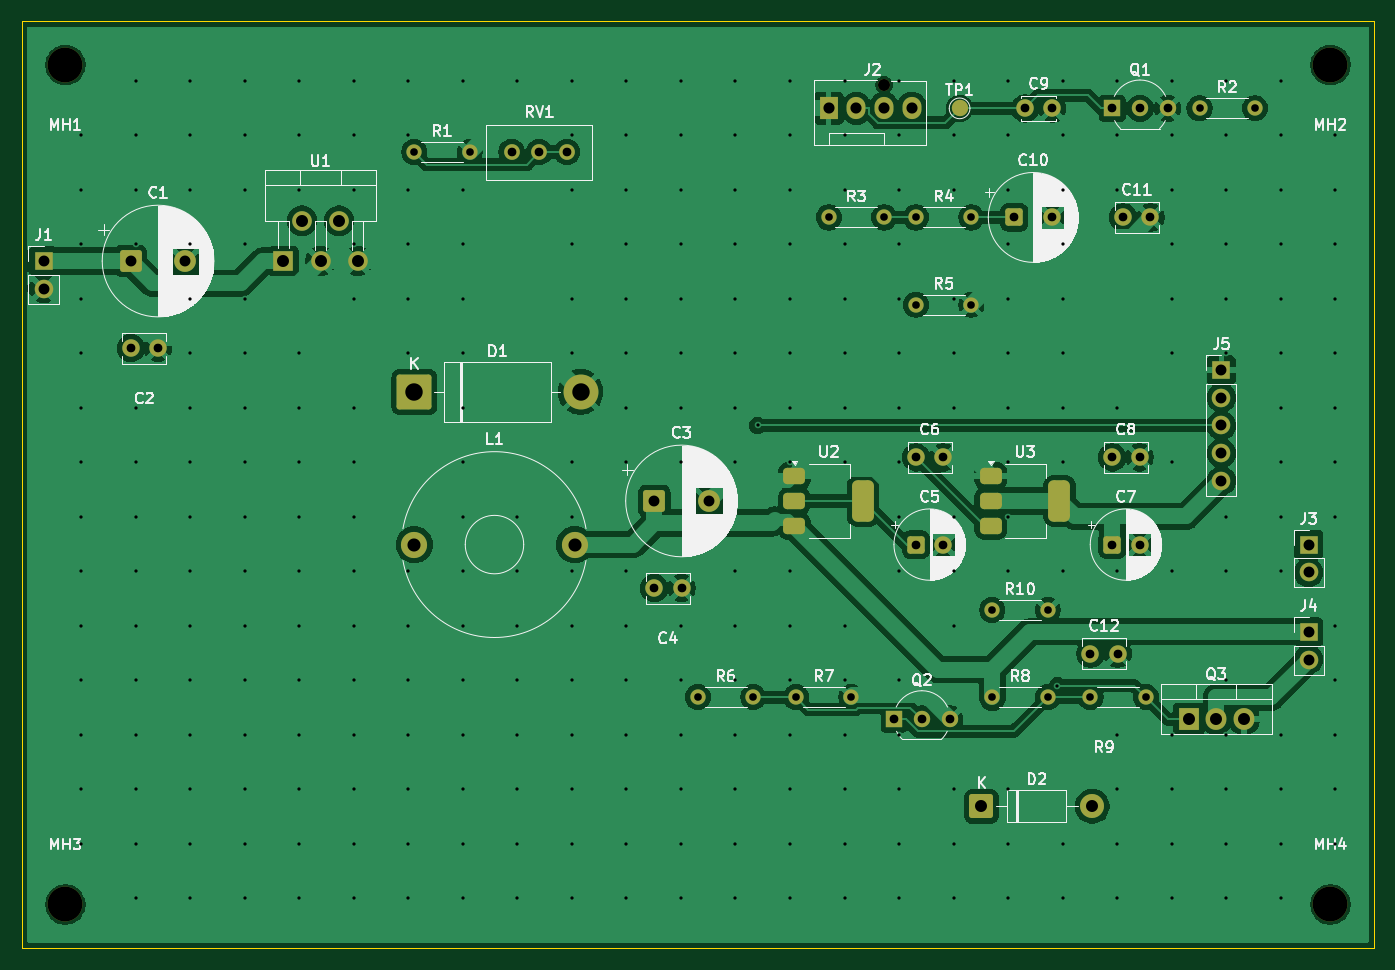
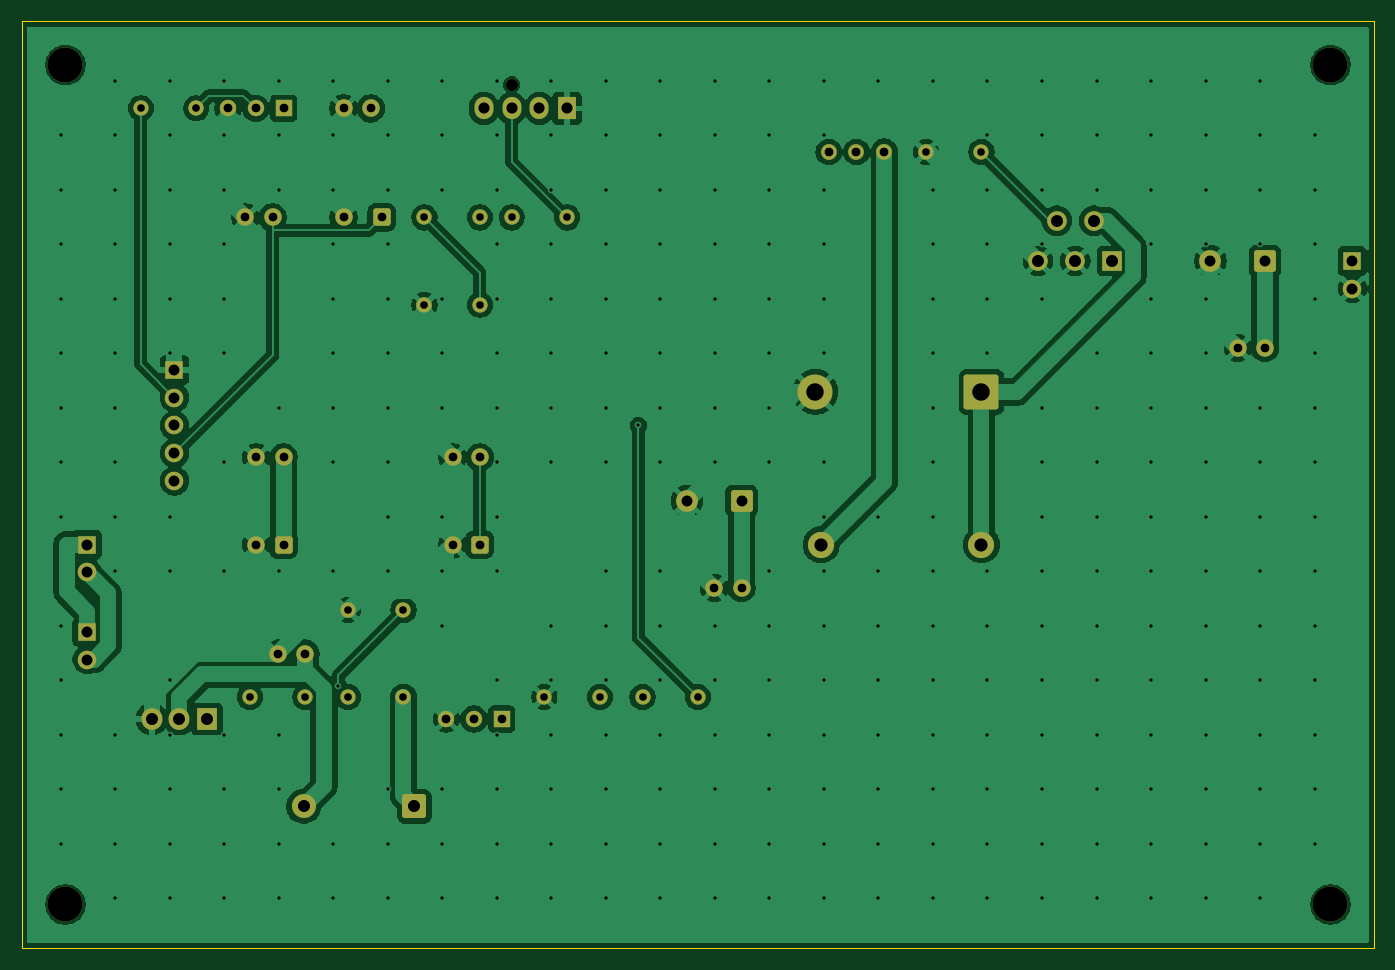
Circuit board: 8 layer files. Board 124.0 x 85.0 mm.
- bottom_copper: nuc-fan-controller-B_Cu.gbl (153066 bytes)
- bottom_mask: nuc-fan-controller-B_Mask.gbs (4887 bytes)
- bottom_silk: nuc-fan-controller-B_Silkscreen.gbo (4897 bytes)
- outline: nuc-fan-controller-Edge_Cuts.gm1 (689 bytes)
- top_copper: nuc-fan-controller-F_Cu.gtl (164165 bytes)
- top_mask: nuc-fan-controller-F_Mask.gts (5399 bytes)
- top_silk: nuc-fan-controller-F_Silkscreen.gto (102413 bytes)
- drill: nuc-fan-controller.drl (6662 bytes)

=== bottom_copper: nuc-fan-controller-B_Cu.gbl (153066 bytes, source omitted) ===
=== bottom_mask: nuc-fan-controller-B_Mask.gbs ===
%TF.GenerationSoftware,KiCad,Pcbnew,10.0.6*%
%TF.CreationDate,2026-10-19T15:55:54+03:30*%
%TF.ProjectId,nuc-fan-controller,6e75632d-6661-46e2-9d63-6f6e74726f6c,rev?*%
%TF.SameCoordinates,Original*%
%TF.FileFunction,Soldermask,Bot*%
%TF.FilePolarity,Negative*%
%FSLAX46Y46*%
G04 Gerber Fmt 4.6, Leading zero omitted, Abs format (unit mm)*
G04 Created by KiCad (PCBNEW 10.0.6) date 2026-10-19 15:55:54*
%MOMM*%
%LPD*%
G01*
G04 APERTURE LIST*
G04 Aperture macros list*
%AMRoundRect*
0 Rectangle with rounded corners*
0 $1 Rounding radius*
0 $2 $3 $4 $5 $6 $7 $8 $9 X,Y pos of 4 corners*
0 Add a 4 corners polygon primitive as box body*
4,1,4,$2,$3,$4,$5,$6,$7,$8,$9,$2,$3,0*
0 Add four circle primitives for the rounded corners*
1,1,$1+$1,$2,$3*
1,1,$1+$1,$4,$5*
1,1,$1+$1,$6,$7*
1,1,$1+$1,$8,$9*
0 Add four rect primitives between the rounded corners*
20,1,$1+$1,$2,$3,$4,$5,0*
20,1,$1+$1,$4,$5,$6,$7,0*
20,1,$1+$1,$6,$7,$8,$9,0*
20,1,$1+$1,$8,$9,$2,$3,0*%
G04 Aperture macros list end*
%ADD10RoundRect,0.250000X-0.750000X-0.750000X0.750000X-0.750000X0.750000X0.750000X-0.750000X0.750000X0*%
%ADD11C,2.000000*%
%ADD12C,1.400000*%
%ADD13C,1.600000*%
%ADD14C,3.200000*%
%ADD15R,1.700000X1.700000*%
%ADD16C,1.700000*%
%ADD17C,1.440000*%
%ADD18C,2.400000*%
%ADD19C,1.100000*%
%ADD20R,1.730000X2.030000*%
%ADD21O,1.730000X2.030000*%
%ADD22RoundRect,0.250000X-1.350000X-1.350000X1.350000X-1.350000X1.350000X1.350000X-1.350000X1.350000X0*%
%ADD23RoundRect,0.250000X-0.550000X-0.550000X0.550000X-0.550000X0.550000X0.550000X-0.550000X0.550000X0*%
%ADD24R,1.500000X1.500000*%
%ADD25C,1.500000*%
%ADD26R,1.905000X2.000000*%
%ADD27O,1.905000X2.000000*%
%ADD28R,1.800000X1.800000*%
%ADD29C,1.800000*%
%ADD30RoundRect,0.249999X-0.850001X-0.850001X0.850001X-0.850001X0.850001X0.850001X-0.850001X0.850001X0*%
%ADD31C,2.200000*%
G04 APERTURE END LIST*
D10*
%TO.C,C1*%
X22000000Y-34000000D03*
D11*
X27000000Y-34000000D03*
%TD*%
D12*
%TO.C,R1*%
X48000000Y-24000000D03*
X53080000Y-24000000D03*
%TD*%
D13*
%TO.C,C11*%
X113000000Y-30000000D03*
X115500000Y-30000000D03*
%TD*%
D14*
%TO.C,MH3*%
X16000000Y-93000000D03*
%TD*%
D12*
%TO.C,R2*%
X120000000Y-20000000D03*
X125080000Y-20000000D03*
%TD*%
D14*
%TO.C,MH1*%
X16000000Y-16000000D03*
%TD*%
%TO.C,MH2*%
X132000000Y-16000000D03*
%TD*%
D15*
%TO.C,J4*%
X130000000Y-68000000D03*
D16*
X130000000Y-70540000D03*
%TD*%
D14*
%TO.C,MH4*%
X132000000Y-93000000D03*
%TD*%
D12*
%TO.C,R7*%
X83000000Y-74000000D03*
X88080000Y-74000000D03*
%TD*%
D17*
%TO.C,RV1*%
X62000000Y-24000000D03*
X59460000Y-24000000D03*
X56920000Y-24000000D03*
%TD*%
D13*
%TO.C,C2*%
X22000000Y-42000000D03*
X24500000Y-42000000D03*
%TD*%
D18*
%TO.C,L1*%
X48000000Y-60000000D03*
X62700000Y-60000000D03*
%TD*%
D19*
%TO.C,J2*%
X91080000Y-17840000D03*
D20*
X86000000Y-20000000D03*
D21*
X88540000Y-20000000D03*
X91080000Y-20000000D03*
X93620000Y-20000000D03*
%TD*%
D12*
%TO.C,R3*%
X86000000Y-30000000D03*
X91080000Y-30000000D03*
%TD*%
%TO.C,R5*%
X94000000Y-38000000D03*
X99080000Y-38000000D03*
%TD*%
D22*
%TO.C,D1*%
X48000000Y-46000000D03*
D14*
X63240000Y-46000000D03*
%TD*%
D13*
%TO.C,C12*%
X110000000Y-70000000D03*
X112500000Y-70000000D03*
%TD*%
D23*
%TO.C,C5*%
X94000000Y-60000000D03*
D13*
X96500000Y-60000000D03*
%TD*%
D24*
%TO.C,Q1*%
X112000000Y-20000000D03*
D25*
X114540000Y-20000000D03*
X117080000Y-20000000D03*
%TD*%
D26*
%TO.C,Q3*%
X119000000Y-76000000D03*
D27*
X121540000Y-76000000D03*
X124080000Y-76000000D03*
%TD*%
D13*
%TO.C,C8*%
X112000000Y-52000000D03*
X114500000Y-52000000D03*
%TD*%
D23*
%TO.C,C10*%
X103000000Y-30000000D03*
D13*
X106500000Y-30000000D03*
%TD*%
%TO.C,C6*%
X94000000Y-52000000D03*
X96500000Y-52000000D03*
%TD*%
D28*
%TO.C,U1*%
X36000000Y-34000000D03*
D29*
X37700000Y-30300000D03*
X39400000Y-34000000D03*
X41100000Y-30300000D03*
X42800000Y-34000000D03*
%TD*%
D12*
%TO.C,R10*%
X101000000Y-66000000D03*
X106080000Y-66000000D03*
%TD*%
D15*
%TO.C,J5*%
X122000000Y-44000000D03*
D16*
X122000000Y-46540000D03*
X122000000Y-49080000D03*
X122000000Y-51620000D03*
X122000000Y-54160000D03*
%TD*%
D12*
%TO.C,R6*%
X74000000Y-74000000D03*
X79080000Y-74000000D03*
%TD*%
D24*
%TO.C,Q2*%
X92000000Y-76000000D03*
D25*
X94540000Y-76000000D03*
X97080000Y-76000000D03*
%TD*%
D23*
%TO.C,C7*%
X112000000Y-60000000D03*
D13*
X114500000Y-60000000D03*
%TD*%
D15*
%TO.C,J3*%
X130000000Y-60000000D03*
D16*
X130000000Y-62540000D03*
%TD*%
D30*
%TO.C,D2*%
X100000000Y-84000000D03*
D31*
X110160000Y-84000000D03*
%TD*%
D15*
%TO.C,J1*%
X14000000Y-34000000D03*
D16*
X14000000Y-36540000D03*
%TD*%
D13*
%TO.C,C4*%
X70000000Y-64000000D03*
X72500000Y-64000000D03*
%TD*%
%TO.C,C9*%
X104000000Y-20000000D03*
X106500000Y-20000000D03*
%TD*%
D12*
%TO.C,R9*%
X110000000Y-74000000D03*
X115080000Y-74000000D03*
%TD*%
%TO.C,R4*%
X94000000Y-30000000D03*
X99080000Y-30000000D03*
%TD*%
%TO.C,R8*%
X101000000Y-74000000D03*
X106080000Y-74000000D03*
%TD*%
D10*
%TO.C,C3*%
X70000000Y-56000000D03*
D11*
X75000000Y-56000000D03*
%TD*%
M02*

=== bottom_silk: nuc-fan-controller-B_Silkscreen.gbo ===
%TF.GenerationSoftware,KiCad,Pcbnew,10.0.6*%
%TF.CreationDate,2026-10-19T15:55:54+03:30*%
%TF.ProjectId,nuc-fan-controller,6e75632d-6661-46e2-9d63-6f6e74726f6c,rev?*%
%TF.SameCoordinates,Original*%
%TF.FileFunction,Legend,Bot*%
%TF.FilePolarity,Positive*%
%FSLAX46Y46*%
G04 Gerber Fmt 4.6, Leading zero omitted, Abs format (unit mm)*
G04 Created by KiCad (PCBNEW 10.0.6) date 2026-10-19 15:55:54*
%MOMM*%
%LPD*%
G01*
G04 APERTURE LIST*
G04 Aperture macros list*
%AMRoundRect*
0 Rectangle with rounded corners*
0 $1 Rounding radius*
0 $2 $3 $4 $5 $6 $7 $8 $9 X,Y pos of 4 corners*
0 Add a 4 corners polygon primitive as box body*
4,1,4,$2,$3,$4,$5,$6,$7,$8,$9,$2,$3,0*
0 Add four circle primitives for the rounded corners*
1,1,$1+$1,$2,$3*
1,1,$1+$1,$4,$5*
1,1,$1+$1,$6,$7*
1,1,$1+$1,$8,$9*
0 Add four rect primitives between the rounded corners*
20,1,$1+$1,$2,$3,$4,$5,0*
20,1,$1+$1,$4,$5,$6,$7,0*
20,1,$1+$1,$6,$7,$8,$9,0*
20,1,$1+$1,$8,$9,$2,$3,0*%
G04 Aperture macros list end*
%ADD10RoundRect,0.250000X-0.750000X-0.750000X0.750000X-0.750000X0.750000X0.750000X-0.750000X0.750000X0*%
%ADD11C,2.000000*%
%ADD12C,1.400000*%
%ADD13C,1.600000*%
%ADD14C,3.200000*%
%ADD15R,1.700000X1.700000*%
%ADD16C,1.700000*%
%ADD17C,1.440000*%
%ADD18C,2.400000*%
%ADD19C,1.100000*%
%ADD20R,1.730000X2.030000*%
%ADD21O,1.730000X2.030000*%
%ADD22RoundRect,0.250000X-1.350000X-1.350000X1.350000X-1.350000X1.350000X1.350000X-1.350000X1.350000X0*%
%ADD23RoundRect,0.250000X-0.550000X-0.550000X0.550000X-0.550000X0.550000X0.550000X-0.550000X0.550000X0*%
%ADD24R,1.500000X1.500000*%
%ADD25C,1.500000*%
%ADD26R,1.905000X2.000000*%
%ADD27O,1.905000X2.000000*%
%ADD28R,1.800000X1.800000*%
%ADD29C,1.800000*%
%ADD30RoundRect,0.249999X-0.850001X-0.850001X0.850001X-0.850001X0.850001X0.850001X-0.850001X0.850001X0*%
%ADD31C,2.200000*%
G04 APERTURE END LIST*
%LPC*%
D10*
%TO.C,C1*%
X22000000Y-34000000D03*
D11*
X27000000Y-34000000D03*
%TD*%
D12*
%TO.C,R1*%
X48000000Y-24000000D03*
X53080000Y-24000000D03*
%TD*%
D13*
%TO.C,C11*%
X113000000Y-30000000D03*
X115500000Y-30000000D03*
%TD*%
D14*
%TO.C,MH3*%
X16000000Y-93000000D03*
%TD*%
D12*
%TO.C,R2*%
X120000000Y-20000000D03*
X125080000Y-20000000D03*
%TD*%
D14*
%TO.C,MH1*%
X16000000Y-16000000D03*
%TD*%
%TO.C,MH2*%
X132000000Y-16000000D03*
%TD*%
D15*
%TO.C,J4*%
X130000000Y-68000000D03*
D16*
X130000000Y-70540000D03*
%TD*%
D14*
%TO.C,MH4*%
X132000000Y-93000000D03*
%TD*%
D12*
%TO.C,R7*%
X83000000Y-74000000D03*
X88080000Y-74000000D03*
%TD*%
D17*
%TO.C,RV1*%
X62000000Y-24000000D03*
X59460000Y-24000000D03*
X56920000Y-24000000D03*
%TD*%
D13*
%TO.C,C2*%
X22000000Y-42000000D03*
X24500000Y-42000000D03*
%TD*%
D18*
%TO.C,L1*%
X48000000Y-60000000D03*
X62700000Y-60000000D03*
%TD*%
D19*
%TO.C,J2*%
X91080000Y-17840000D03*
D20*
X86000000Y-20000000D03*
D21*
X88540000Y-20000000D03*
X91080000Y-20000000D03*
X93620000Y-20000000D03*
%TD*%
D12*
%TO.C,R3*%
X86000000Y-30000000D03*
X91080000Y-30000000D03*
%TD*%
%TO.C,R5*%
X94000000Y-38000000D03*
X99080000Y-38000000D03*
%TD*%
D22*
%TO.C,D1*%
X48000000Y-46000000D03*
D14*
X63240000Y-46000000D03*
%TD*%
D13*
%TO.C,C12*%
X110000000Y-70000000D03*
X112500000Y-70000000D03*
%TD*%
D23*
%TO.C,C5*%
X94000000Y-60000000D03*
D13*
X96500000Y-60000000D03*
%TD*%
D24*
%TO.C,Q1*%
X112000000Y-20000000D03*
D25*
X114540000Y-20000000D03*
X117080000Y-20000000D03*
%TD*%
D26*
%TO.C,Q3*%
X119000000Y-76000000D03*
D27*
X121540000Y-76000000D03*
X124080000Y-76000000D03*
%TD*%
D13*
%TO.C,C8*%
X112000000Y-52000000D03*
X114500000Y-52000000D03*
%TD*%
D23*
%TO.C,C10*%
X103000000Y-30000000D03*
D13*
X106500000Y-30000000D03*
%TD*%
%TO.C,C6*%
X94000000Y-52000000D03*
X96500000Y-52000000D03*
%TD*%
D28*
%TO.C,U1*%
X36000000Y-34000000D03*
D29*
X37700000Y-30300000D03*
X39400000Y-34000000D03*
X41100000Y-30300000D03*
X42800000Y-34000000D03*
%TD*%
D12*
%TO.C,R10*%
X101000000Y-66000000D03*
X106080000Y-66000000D03*
%TD*%
D15*
%TO.C,J5*%
X122000000Y-44000000D03*
D16*
X122000000Y-46540000D03*
X122000000Y-49080000D03*
X122000000Y-51620000D03*
X122000000Y-54160000D03*
%TD*%
D12*
%TO.C,R6*%
X74000000Y-74000000D03*
X79080000Y-74000000D03*
%TD*%
D24*
%TO.C,Q2*%
X92000000Y-76000000D03*
D25*
X94540000Y-76000000D03*
X97080000Y-76000000D03*
%TD*%
D23*
%TO.C,C7*%
X112000000Y-60000000D03*
D13*
X114500000Y-60000000D03*
%TD*%
D15*
%TO.C,J3*%
X130000000Y-60000000D03*
D16*
X130000000Y-62540000D03*
%TD*%
D30*
%TO.C,D2*%
X100000000Y-84000000D03*
D31*
X110160000Y-84000000D03*
%TD*%
D15*
%TO.C,J1*%
X14000000Y-34000000D03*
D16*
X14000000Y-36540000D03*
%TD*%
D13*
%TO.C,C4*%
X70000000Y-64000000D03*
X72500000Y-64000000D03*
%TD*%
%TO.C,C9*%
X104000000Y-20000000D03*
X106500000Y-20000000D03*
%TD*%
D12*
%TO.C,R9*%
X110000000Y-74000000D03*
X115080000Y-74000000D03*
%TD*%
%TO.C,R4*%
X94000000Y-30000000D03*
X99080000Y-30000000D03*
%TD*%
%TO.C,R8*%
X101000000Y-74000000D03*
X106080000Y-74000000D03*
%TD*%
D10*
%TO.C,C3*%
X70000000Y-56000000D03*
D11*
X75000000Y-56000000D03*
%TD*%
%LPD*%
M02*

=== outline: nuc-fan-controller-Edge_Cuts.gm1 ===
%TF.GenerationSoftware,KiCad,Pcbnew,10.0.6*%
%TF.CreationDate,2026-10-19T15:55:54+03:30*%
%TF.ProjectId,nuc-fan-controller,6e75632d-6661-46e2-9d63-6f6e74726f6c,rev?*%
%TF.SameCoordinates,Original*%
%TF.FileFunction,Profile,NP*%
%FSLAX46Y46*%
G04 Gerber Fmt 4.6, Leading zero omitted, Abs format (unit mm)*
G04 Created by KiCad (PCBNEW 10.0.6) date 2026-10-19 15:55:54*
%MOMM*%
%LPD*%
G01*
G04 APERTURE LIST*
%TA.AperFunction,Profile*%
%ADD10C,0.100000*%
%TD*%
G04 APERTURE END LIST*
D10*
X12000000Y-12000000D02*
X136000000Y-12000000D01*
X12000000Y-97000000D02*
X12000000Y-12000000D01*
X136000000Y-12000000D02*
X136000000Y-97000000D01*
X136000000Y-97000000D02*
X12000000Y-97000000D01*
M02*

=== top_copper: nuc-fan-controller-F_Cu.gtl (164165 bytes, source omitted) ===
=== top_mask: nuc-fan-controller-F_Mask.gts ===
%TF.GenerationSoftware,KiCad,Pcbnew,10.0.6*%
%TF.CreationDate,2026-10-19T15:55:54+03:30*%
%TF.ProjectId,nuc-fan-controller,6e75632d-6661-46e2-9d63-6f6e74726f6c,rev?*%
%TF.SameCoordinates,Original*%
%TF.FileFunction,Soldermask,Top*%
%TF.FilePolarity,Negative*%
%FSLAX46Y46*%
G04 Gerber Fmt 4.6, Leading zero omitted, Abs format (unit mm)*
G04 Created by KiCad (PCBNEW 10.0.6) date 2026-10-19 15:55:54*
%MOMM*%
%LPD*%
G01*
G04 APERTURE LIST*
G04 Aperture macros list*
%AMRoundRect*
0 Rectangle with rounded corners*
0 $1 Rounding radius*
0 $2 $3 $4 $5 $6 $7 $8 $9 X,Y pos of 4 corners*
0 Add a 4 corners polygon primitive as box body*
4,1,4,$2,$3,$4,$5,$6,$7,$8,$9,$2,$3,0*
0 Add four circle primitives for the rounded corners*
1,1,$1+$1,$2,$3*
1,1,$1+$1,$4,$5*
1,1,$1+$1,$6,$7*
1,1,$1+$1,$8,$9*
0 Add four rect primitives between the rounded corners*
20,1,$1+$1,$2,$3,$4,$5,0*
20,1,$1+$1,$4,$5,$6,$7,0*
20,1,$1+$1,$6,$7,$8,$9,0*
20,1,$1+$1,$8,$9,$2,$3,0*%
G04 Aperture macros list end*
%ADD10RoundRect,0.375000X-0.625000X-0.375000X0.625000X-0.375000X0.625000X0.375000X-0.625000X0.375000X0*%
%ADD11RoundRect,0.500000X-0.500000X-1.400000X0.500000X-1.400000X0.500000X1.400000X-0.500000X1.400000X0*%
%ADD12RoundRect,0.250000X-0.750000X-0.750000X0.750000X-0.750000X0.750000X0.750000X-0.750000X0.750000X0*%
%ADD13C,2.000000*%
%ADD14C,1.400000*%
%ADD15C,1.600000*%
%ADD16C,3.200000*%
%ADD17R,1.700000X1.700000*%
%ADD18C,1.700000*%
%ADD19C,1.440000*%
%ADD20C,2.400000*%
%ADD21C,1.100000*%
%ADD22R,1.730000X2.030000*%
%ADD23O,1.730000X2.030000*%
%ADD24RoundRect,0.250000X-1.350000X-1.350000X1.350000X-1.350000X1.350000X1.350000X-1.350000X1.350000X0*%
%ADD25RoundRect,0.250000X-0.550000X-0.550000X0.550000X-0.550000X0.550000X0.550000X-0.550000X0.550000X0*%
%ADD26R,1.500000X1.500000*%
%ADD27C,1.500000*%
%ADD28R,1.905000X2.000000*%
%ADD29O,1.905000X2.000000*%
%ADD30R,1.800000X1.800000*%
%ADD31C,1.800000*%
%ADD32RoundRect,0.249999X-0.850001X-0.850001X0.850001X-0.850001X0.850001X0.850001X-0.850001X0.850001X0*%
%ADD33C,2.200000*%
G04 APERTURE END LIST*
D10*
%TO.C,U2*%
X82850000Y-53700000D03*
X82850000Y-56000000D03*
D11*
X89150000Y-56000000D03*
D10*
X82850000Y-58300000D03*
%TD*%
D12*
%TO.C,C1*%
X22000000Y-34000000D03*
D13*
X27000000Y-34000000D03*
%TD*%
D14*
%TO.C,R1*%
X48000000Y-24000000D03*
X53080000Y-24000000D03*
%TD*%
D15*
%TO.C,C11*%
X113000000Y-30000000D03*
X115500000Y-30000000D03*
%TD*%
D16*
%TO.C,MH3*%
X16000000Y-93000000D03*
%TD*%
D14*
%TO.C,R2*%
X120000000Y-20000000D03*
X125080000Y-20000000D03*
%TD*%
D16*
%TO.C,MH1*%
X16000000Y-16000000D03*
%TD*%
%TO.C,MH2*%
X132000000Y-16000000D03*
%TD*%
D17*
%TO.C,J4*%
X130000000Y-68000000D03*
D18*
X130000000Y-70540000D03*
%TD*%
D16*
%TO.C,MH4*%
X132000000Y-93000000D03*
%TD*%
D14*
%TO.C,R7*%
X83000000Y-74000000D03*
X88080000Y-74000000D03*
%TD*%
D19*
%TO.C,RV1*%
X62000000Y-24000000D03*
X59460000Y-24000000D03*
X56920000Y-24000000D03*
%TD*%
D15*
%TO.C,C2*%
X22000000Y-42000000D03*
X24500000Y-42000000D03*
%TD*%
D20*
%TO.C,L1*%
X48000000Y-60000000D03*
X62700000Y-60000000D03*
%TD*%
D21*
%TO.C,J2*%
X91080000Y-17840000D03*
D22*
X86000000Y-20000000D03*
D23*
X88540000Y-20000000D03*
X91080000Y-20000000D03*
X93620000Y-20000000D03*
%TD*%
D14*
%TO.C,R3*%
X86000000Y-30000000D03*
X91080000Y-30000000D03*
%TD*%
%TO.C,R5*%
X94000000Y-38000000D03*
X99080000Y-38000000D03*
%TD*%
D24*
%TO.C,D1*%
X48000000Y-46000000D03*
D16*
X63240000Y-46000000D03*
%TD*%
D15*
%TO.C,C12*%
X110000000Y-70000000D03*
X112500000Y-70000000D03*
%TD*%
D25*
%TO.C,C5*%
X94000000Y-60000000D03*
D15*
X96500000Y-60000000D03*
%TD*%
D26*
%TO.C,Q1*%
X112000000Y-20000000D03*
D27*
X114540000Y-20000000D03*
X117080000Y-20000000D03*
%TD*%
D28*
%TO.C,Q3*%
X119000000Y-76000000D03*
D29*
X121540000Y-76000000D03*
X124080000Y-76000000D03*
%TD*%
D15*
%TO.C,C8*%
X112000000Y-52000000D03*
X114500000Y-52000000D03*
%TD*%
D25*
%TO.C,C10*%
X103000000Y-30000000D03*
D15*
X106500000Y-30000000D03*
%TD*%
%TO.C,C6*%
X94000000Y-52000000D03*
X96500000Y-52000000D03*
%TD*%
D30*
%TO.C,U1*%
X36000000Y-34000000D03*
D31*
X37700000Y-30300000D03*
X39400000Y-34000000D03*
X41100000Y-30300000D03*
X42800000Y-34000000D03*
%TD*%
D14*
%TO.C,R10*%
X101000000Y-66000000D03*
X106080000Y-66000000D03*
%TD*%
D17*
%TO.C,J5*%
X122000000Y-44000000D03*
D18*
X122000000Y-46540000D03*
X122000000Y-49080000D03*
X122000000Y-51620000D03*
X122000000Y-54160000D03*
%TD*%
D14*
%TO.C,R6*%
X74000000Y-74000000D03*
X79080000Y-74000000D03*
%TD*%
D26*
%TO.C,Q2*%
X92000000Y-76000000D03*
D27*
X94540000Y-76000000D03*
X97080000Y-76000000D03*
%TD*%
%TO.C,TP1*%
X98000000Y-20000000D03*
%TD*%
D25*
%TO.C,C7*%
X112000000Y-60000000D03*
D15*
X114500000Y-60000000D03*
%TD*%
D17*
%TO.C,J3*%
X130000000Y-60000000D03*
D18*
X130000000Y-62540000D03*
%TD*%
D32*
%TO.C,D2*%
X100000000Y-84000000D03*
D33*
X110160000Y-84000000D03*
%TD*%
D10*
%TO.C,U3*%
X100850000Y-53700000D03*
X100850000Y-56000000D03*
D11*
X107150000Y-56000000D03*
D10*
X100850000Y-58300000D03*
%TD*%
D17*
%TO.C,J1*%
X14000000Y-34000000D03*
D18*
X14000000Y-36540000D03*
%TD*%
D15*
%TO.C,C4*%
X70000000Y-64000000D03*
X72500000Y-64000000D03*
%TD*%
%TO.C,C9*%
X104000000Y-20000000D03*
X106500000Y-20000000D03*
%TD*%
D14*
%TO.C,R9*%
X110000000Y-74000000D03*
X115080000Y-74000000D03*
%TD*%
%TO.C,R4*%
X94000000Y-30000000D03*
X99080000Y-30000000D03*
%TD*%
%TO.C,R8*%
X101000000Y-74000000D03*
X106080000Y-74000000D03*
%TD*%
D12*
%TO.C,C3*%
X70000000Y-56000000D03*
D13*
X75000000Y-56000000D03*
%TD*%
M02*

=== top_silk: nuc-fan-controller-F_Silkscreen.gto (102413 bytes, source omitted) ===
=== drill: nuc-fan-controller.drl (6662 bytes, source omitted) ===
